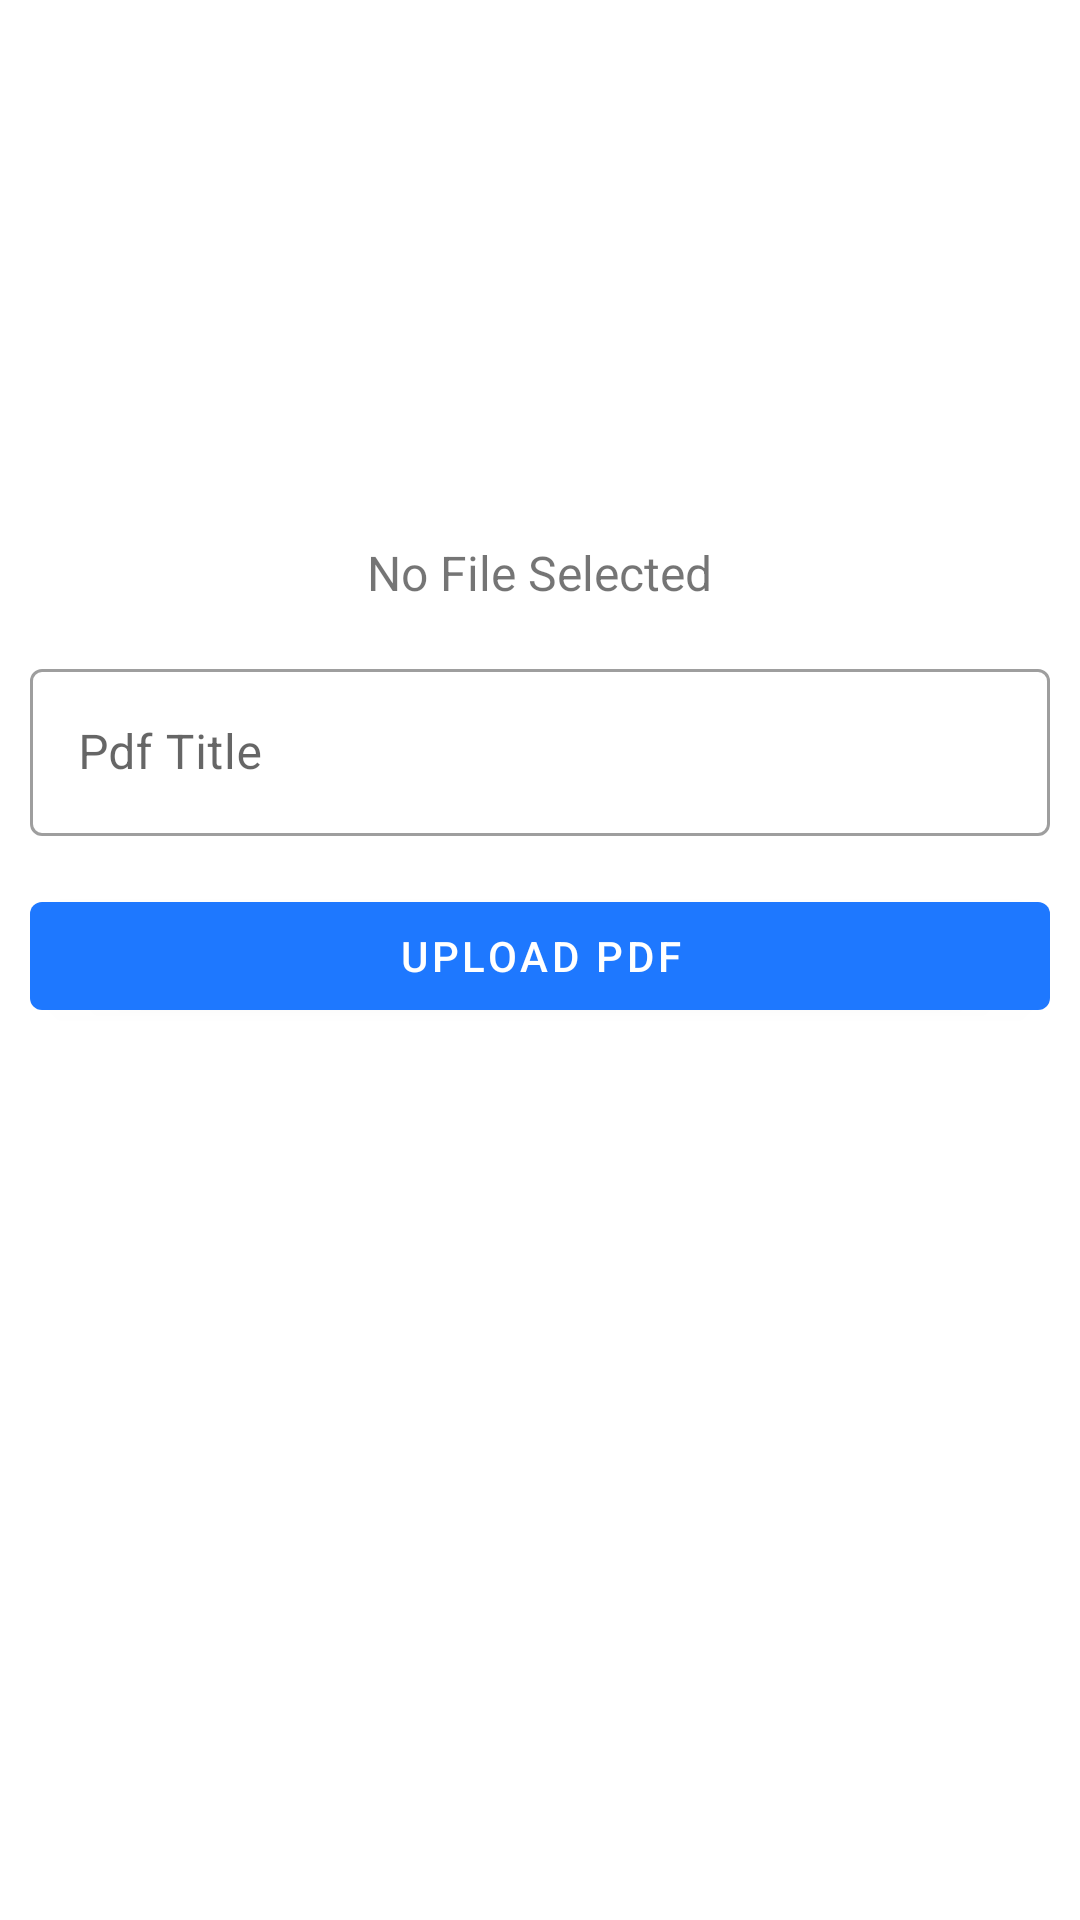

Produce the Android XML layout that renders to this screen, including the resource entries it uses.
<!-- AndroidManifest.xml: application theme Theme.ITConnect -->
<!-- res/layout/activity_upload_pdf.xml -->
<?xml version="1.0" encoding="utf-8"?>
<ScrollView xmlns:android="http://schemas.android.com/apk/res/android"
    xmlns:app="http://schemas.android.com/apk/res-auto"
    xmlns:tools="http://schemas.android.com/tools"
    android:layout_width="match_parent"
    android:layout_height="match_parent"
    tools:context=".UploadPdf">

    <LinearLayout
        android:layout_width="match_parent"
        android:layout_height="match_parent"
        android:layout_marginLeft="10dp"
        android:layout_marginRight="10dp"
        android:orientation="vertical">

        <ImageView
            android:id="@+id/addPdf"
            android:layout_width="150dp"
            android:layout_height="150dp"
            android:layout_gravity="center_horizontal"
            android:layout_marginTop="30dp"
            app:srcCompat="@drawable/ic_pdf" />

        <TextView
            android:layout_width="wrap_content"
            android:layout_height="wrap_content"
            android:text="No File Selected"
            android:layout_gravity="center"
            android:textSize="16sp"
            android:id="@+id/pdfTextView"/>

        <com.google.android.material.textfield.TextInputLayout
            style="@style/Widget.MaterialComponents.TextInputLayout.OutlinedBox"
            android:layout_width="match_parent"
            android:layout_height="match_parent"
            android:layout_marginTop="16dp">

            <com.google.android.material.textfield.TextInputEditText
                android:layout_width="match_parent"
                android:layout_height="wrap_content"
                android:layout_marginTop="20dp"
                android:hint="Pdf Title"
                android:id="@+id/pdfTitle"/>
        </com.google.android.material.textfield.TextInputLayout>

        <com.google.android.material.button.MaterialButton
            android:layout_width="match_parent"
            android:layout_height="wrap_content"
            android:text="Upload Pdf"
            android:layout_marginTop="16dp"
            android:textAllCaps="true"
            android:id="@+id/uploadPdfBtn"/>



    </LinearLayout>


</ScrollView>
<!-- resources referenced by this layout -->
<resources>
  <style name="Theme.ITConnect" parent="Theme.MaterialComponents.Light.DarkActionBar">
          
          <item name="colorPrimary">#1E78FF</item>
          <item name="colorPrimaryVariant">#0066FF</item>
          <item name="colorOnPrimary">@color/white</item>
          
          <item name="colorSecondary">@color/teal_200</item>
          <item name="colorSecondaryVariant">@color/teal_700</item>
          <item name="colorOnSecondary">@color/black</item>
          
          <item name="android:statusBarColor" tools:targetApi="l">?attr/colorPrimaryVariant</item>
          
      </style>
  <color name="white">#FFFFFFFF</color>
  <color name="teal_200">#0066FF</color>
  <color name="teal_700">#0066FF</color>
  <color name="black">#FF000000</color>
</resources>
